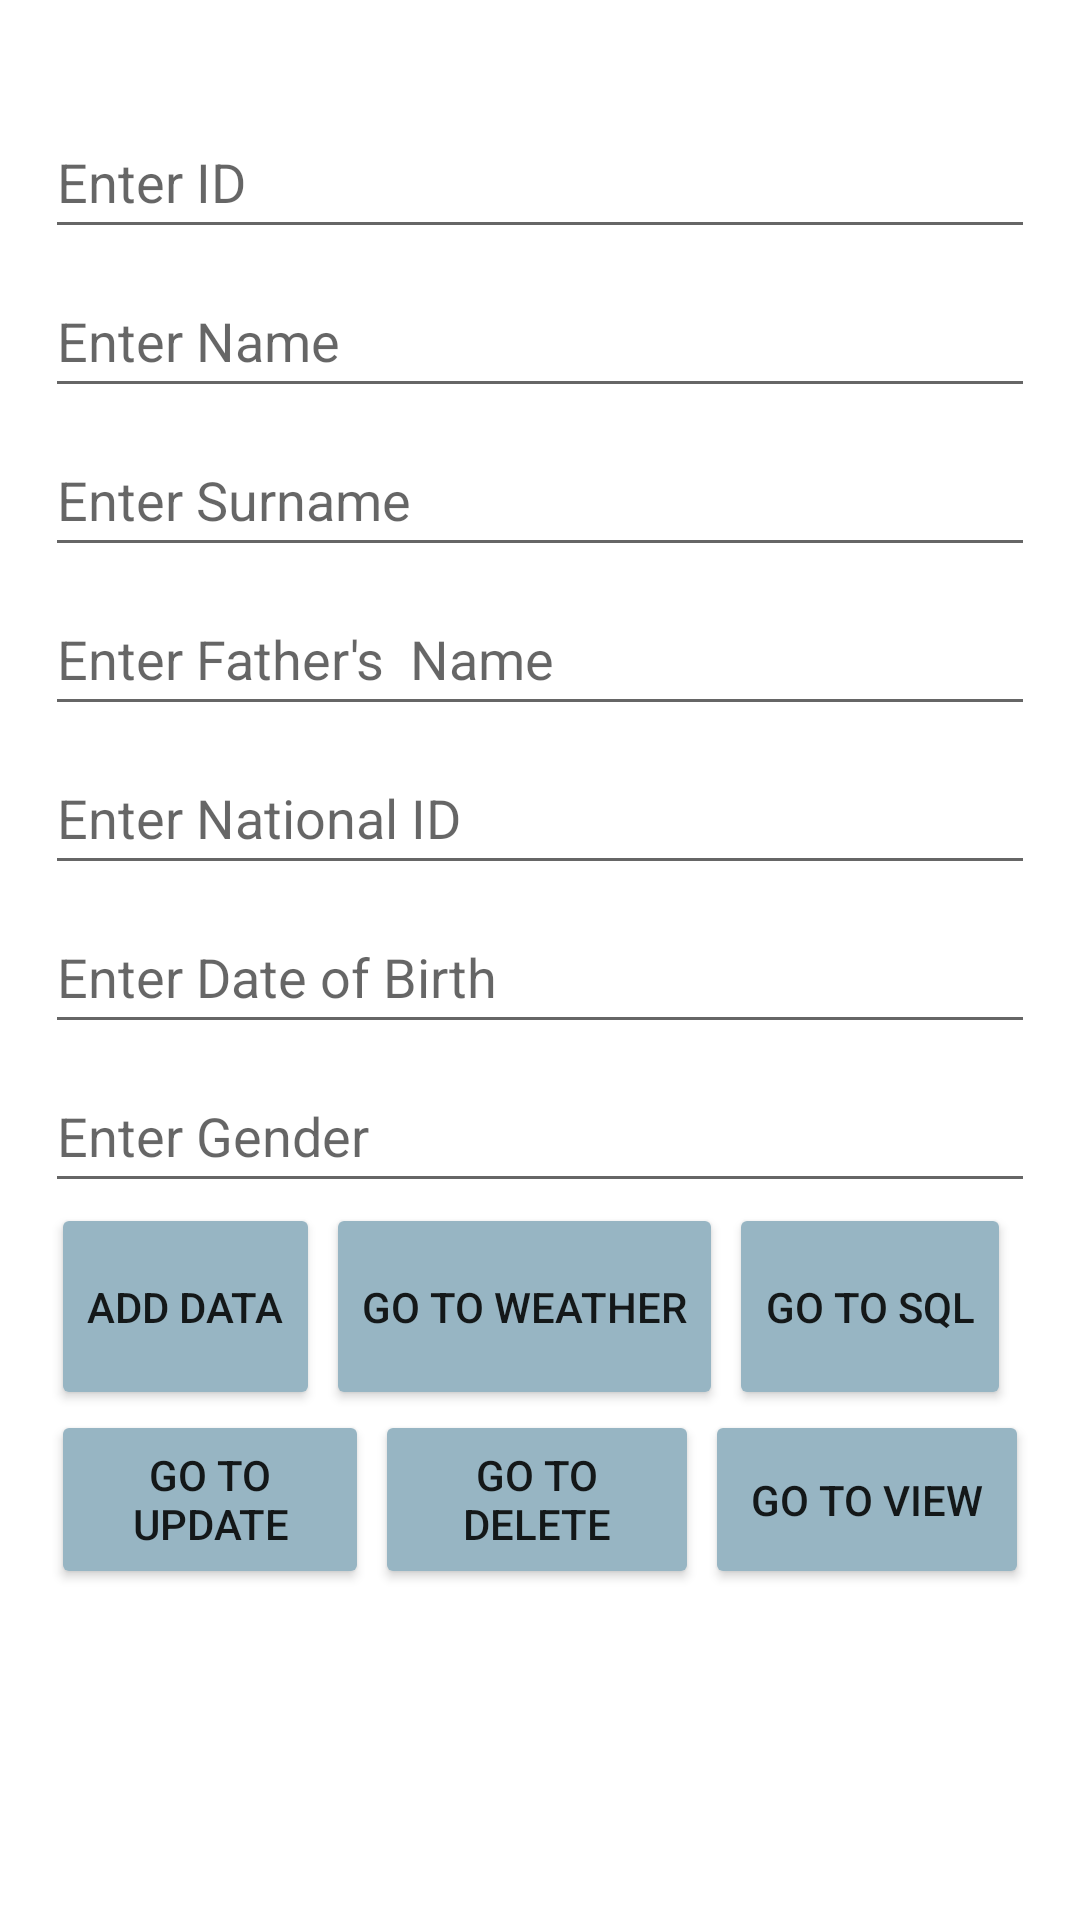

Here is an Android app screen rendered from its layout file. Give the layout XML and the strings, colors and styles it references.
<!-- AndroidManifest.xml: application theme Theme.191132SaraAlSaud -->
<!-- res/layout/activity_main.xml -->
<?xml version="1.0" encoding="utf-8"?>
<LinearLayout xmlns:android="http://schemas.android.com/apk/res/android"
    xmlns:app="http://schemas.android.com/apk/res-auto"
    xmlns:tools="http://schemas.android.com/tools"
    android:layout_width="match_parent"
    android:layout_height="match_parent"
    android:background="@drawable/back"
    android:orientation="vertical"
    android:padding="15dp"
    tools:context=".MainActivity">


    <EditText
        android:id="@+id/txtID"
        android:layout_width="match_parent"
        android:layout_height="wrap_content"
        android:layout_marginTop="20dp"
        android:ems="10"
        android:hint="Enter ID"
        android:inputType="textPersonName"
        android:minHeight="48dp" />

    <EditText
        android:id="@+id/txtName"
        android:layout_width="match_parent"
        android:layout_height="wrap_content"
        android:layout_marginTop="5dp"
        android:ems="10"
        android:hint="Enter Name"
        android:inputType="textPersonName"
        android:minHeight="48dp" />

    <EditText
        android:id="@+id/txtSurname"
        android:layout_width="match_parent"
        android:layout_height="wrap_content"
        android:layout_marginTop="5dp"
        android:ems="10"
        android:hint="Enter Surname"
        android:inputType="textPersonName"
        android:minHeight="48dp" />

    <EditText
        android:id="@+id/txtFather"
        android:layout_width="match_parent"
        android:layout_height="wrap_content"
        android:layout_marginTop="5dp"
        android:ems="10"
        android:hint="Enter Father's  Name"
        android:inputType="textPersonName"
        android:minHeight="48dp" />

    <EditText
        android:id="@+id/txtNational"
        android:layout_width="match_parent"
        android:layout_height="wrap_content"
        android:layout_marginTop="5dp"
        android:ems="10"
        android:hint="Enter National ID"
        android:inputType="textPersonName"
        android:minHeight="48dp" />

    <EditText
        android:id="@+id/txtBday"
        android:layout_width="match_parent"
        android:layout_height="wrap_content"
        android:layout_marginTop="5dp"
        android:ems="10"
        android:hint="Enter Date of Birth"
        android:inputType="textPersonName"
        android:minHeight="48dp" />

    <EditText
        android:id="@+id/txtGender"
        android:layout_width="match_parent"
        android:layout_height="wrap_content"
        android:layout_marginTop="5dp"
        android:ems="10"
        android:hint="Enter Gender"
        android:inputType="textPersonName"
        android:minHeight="48dp" />

    <LinearLayout
        android:layout_width="wrap_content"
        android:layout_height="69dp"
        android:orientation="horizontal">

        <Button
            android:id="@+id/btnSubmit"
            android:layout_width="match_parent"
            android:layout_height="match_parent"
            android:layout_marginLeft="2dp"
            android:layout_marginRight="2dp"
            android:layout_weight="1"
            android:text="Add data"
            app:backgroundTint="#97B5C3" />

        <Button
            android:id="@+id/btngoweather"
            android:layout_width="match_parent"
            android:layout_height="match_parent"
            android:layout_marginRight="2dp"
            android:layout_weight="1"
            android:text="go to weather"
            app:backgroundTint="#97B5C3" />

        <Button
            android:id="@+id/btngosql"
            android:layout_width="match_parent"
            android:layout_height="match_parent"
            android:layout_marginRight="2dp"
            android:layout_weight="1"
            android:text="GO TO SQL"
            app:backgroundTint="#97B5C3" />
    </LinearLayout>

    <LinearLayout
        android:layout_width="match_parent"
        android:layout_height="wrap_content"
        android:orientation="horizontal">

        <Button
            android:id="@+id/btngoupdate"
            android:layout_width="match_parent"
            android:layout_height="match_parent"
            android:layout_marginLeft="2dp"
            android:layout_marginRight="2dp"
            android:layout_weight="1"
            android:text="go to update"
            app:backgroundTint="#97B5C3" />

        <Button
            android:id="@+id/btngodelete"
            android:layout_width="match_parent"
            android:layout_height="match_parent"
            android:layout_marginRight="2dp"
            android:layout_weight="1"
            android:text="go to delete"
            app:backgroundTint="#97B5C3" />

        <Button
            android:id="@+id/btngoview"
            android:layout_width="match_parent"
            android:layout_height="match_parent"
            android:layout_marginRight="2dp"
            android:layout_weight="1"
            android:text="go to view"
            app:backgroundTint="#97B5C3" />
    </LinearLayout>

</LinearLayout>
<!-- resources referenced by this layout -->
<resources>
  <style name="Theme.191132SaraAlSaud" parent="Theme.MaterialComponents.DayNight.DarkActionBar">
          
          <item name="colorPrimary">#A4AAAF</item>
          <item name="colorPrimaryVariant">#A4AAAF</item>
          <item name="colorOnPrimary">@color/white</item>
          
          <item name="colorSecondary">@color/teal_200</item>
          <item name="colorSecondaryVariant">@color/teal_700</item>
          <item name="colorOnSecondary">@color/black</item>
          
          <item name="android:statusBarColor" tools:targetApi="l">?attr/colorPrimaryVariant</item>
          
      </style>
  <!-- not gathered from this repository: default colours our renderer supplied (Android Studio template values) -->
  <color name="teal_200">#FF03DAC5</color>
  <color name="teal_700">#FF018786</color>
  <color name="black">#FF000000</color>
  <color name="white">#FFFFFFFF</color>
</resources>
